Image classification data set "data" (alba-k/coffee-roast-classifier on GitHub). Class labels (7): claro, medio, medio oscuro, nada otro, oscuro, quemado, verde.

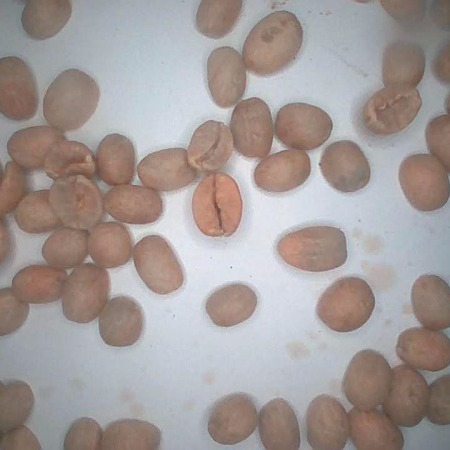
Label: verde

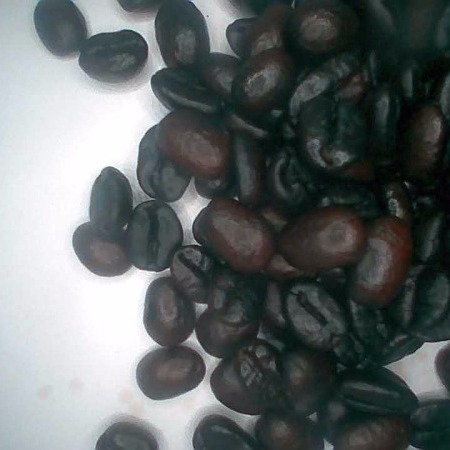
Label: oscuro

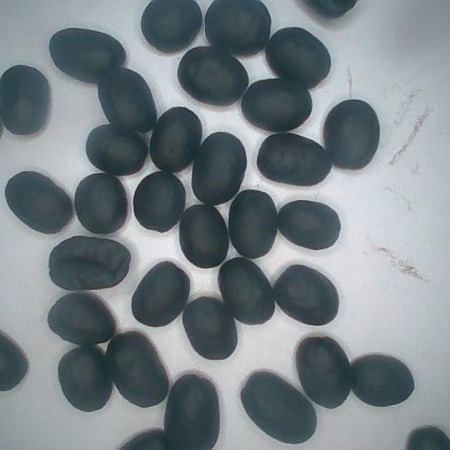
Label: quemado

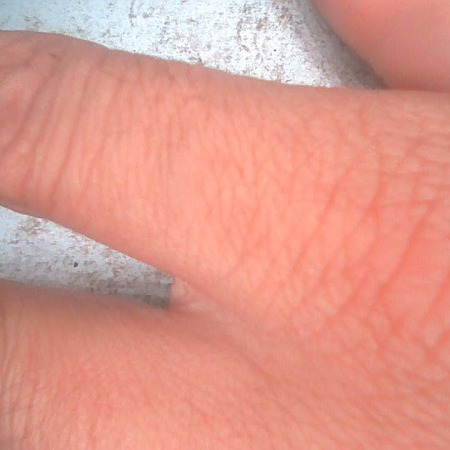
Label: nada otro

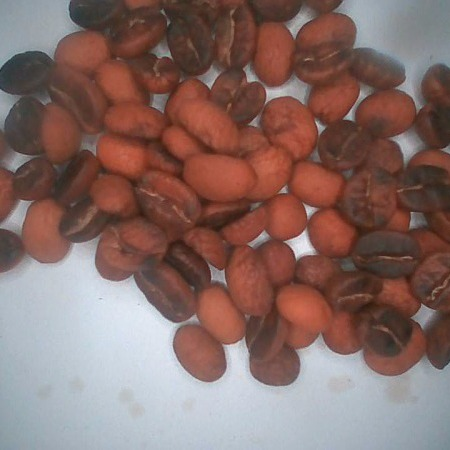
Label: medio

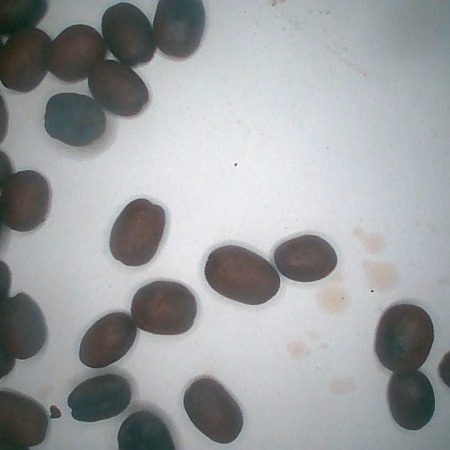
Label: medio oscuro
